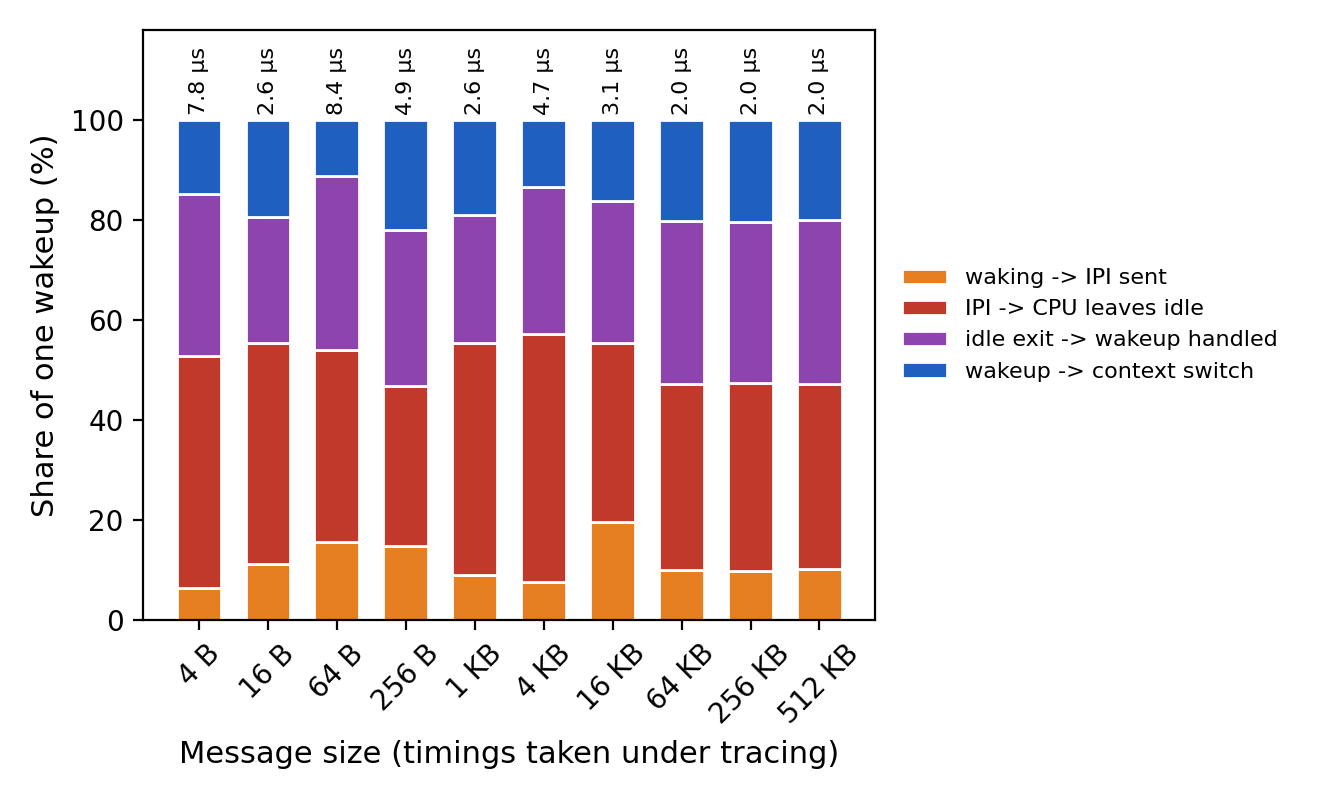

The data file committed next to this chart (first rows):
size_bytes, t_waking_s, pid, waker_cpu, target_cpu, waking_to_ipi, ipi_to_idle_exit, idle_exit_to_wakeup, wakeup_to_switch, switch_to_user, waking_to_running_ns, waking_to_user_ns
4, 597579, 1231928, 1, 0, 653, 2649, 2675, 1152, , 7129, 
4, 597579, 1231932, 0, 1, 4682, , , 2707, , 8136, 
4, 597580, 1231932, 0, 1, 499, , , 1660, , 2405, 
4, 597580, 1231928, 1, 0, , , , 459, , 4191, 
4, 597580, 1231928, 1, 0, , , , 266, , 1090, 
4, 597580, 1231932, 0, 1, 293, , , 1066, , 3615, 
4, 597580, 1231928, 1, 0, 264, 6140, 3513, 1602, , 11519, 
4, 597580, 1231932, 0, 1, 882, 13091, 2682, 2410, , 19065, 
4, 597581, 1231932, 0, 1, 1151, 3591, 770, 727, , 6239, 
4, 597581, 1231932, 0, 1, 469, 5478, 1985, 1156, , 9088, 
4, 597581, 1231932, 0, 1, 274, , , 593, , 2898, 
4, 597581, 1231932, 0, 1, 545, , , 352, , 1954, 
4, 597581, 1231932, 0, 1, 239, 2016, 1014, 818, , 4087, 
4, 597581, 1231932, 0, 1, 244, 1198, 4840, 2326, , 8608, 
4, 597581, 1231928, 1, 0, 260, 9338, 2508, 1534, , 13640, 
4, 597581, 1231932, 0, 1, , , , 297, , 1102, 
4, 597581, 1231932, 0, 1, 315, 1378, 637, 617, , 2947, 
4, 597581, 1231928, 1, 0, 1256, , , 1443, , 2933, 
4, 597581, 1231928, 1, 0, 1092, , , 1453, , 2743, 
4, 597581, 1231928, 1, 0, 725, , , 2416, , 51883, 
16, 597582, 1231947, 1, 0, 1137, 2457, 2684, 1378, , 7656, 
16, 597582, 1231949, 0, 1, 6042, , , 1854, , 8572, 
16, 597582, 1231949, 0, 1, 1932, , , 1305, , 3420, 
16, 597582, 1231949, 0, 1, 1065, , , 1167, , 2391, 
16, 597582, 1231949, 0, 1, 212, , , 3193, , 52224, 
16, 597582, 1231949, 0, 1, 697, , , 627, , 4351, 
16, 597582, 1231949, 0, 1, 332, , , 501, , 2105, 
16, 597582, 1231949, 0, 1, 229, , , 3718, , 56960, 
16, 597582, 1231949, 0, 1, 2385, , , 600, , 5257, 
16, 597582, 1231949, 0, 1, 220, , , 538, , 1961, 
16, 597582, 1231949, 0, 1, 186, , , 649, , 3358, 
16, 597582, 1231949, 0, 1, 1360, , , 787, , 3786, 
16, 597582, 1231949, 0, 1, 232, , , 397, , 2548, 
16, 597582, 1231949, 0, 1, 200, 5473, 794, 1230, , 7697, 
16, 597582, 1231949, 0, 1, 194, , , 363, , 1729, 
16, 597582, 1231949, 0, 1, 2036, , , 386, , 3894, 
16, 597582, 1231949, 0, 1, 225, , , 362, , 1537, 
16, 597582, 1231949, 0, 1, 252, 5434, 2071, 1108, , 8865, 
16, 597582, 1231949, 0, 1, 173, , , 613, , 2737, 
16, 597582, 1231949, 0, 1, , , , 339, , 2195, 
16, 597582, 1231949, 0, 1, 324, 5157, 818, 752, , 7051, 
16, 597582, 1231949, 0, 1, 196, 3231, 755, 521, , 4703, 
16, 597582, 1231949, 0, 1, 165, 1267, 588, 632, , 2652, 
16, 597582, 1231949, 0, 1, 209, , , 495, , 1793, 
16, 597582, 1231949, 0, 1, 168, , , 343, , 2152, 
16, 597582, 1231949, 0, 1, 172, , , 942, , 2080, 
16, 597582, 1231949, 0, 1, 188, , , 326, , 1589, 
16, 597583, 1231949, 0, 1, 321, , , 494, , 2891, 
16, 597583, 1231949, 0, 1, 226, , , 356, , 1819, 
16, 597583, 1231949, 0, 1, 216, , , 363, , 1529, 
16, 597583, 1231949, 0, 1, 175, , , 362, , 1474, 
16, 597583, 1231949, 0, 1, 1545, 846, 634, 571, , 3596, 
16, 597583, 1231949, 0, 1, 1210, 1132, 631, 433, , 3406, 
16, 597583, 1231949, 0, 1, 214, , , 715, , 2719, 
16, 597583, 1231949, 0, 1, 305, , , 519, , 2199, 
16, 597583, 1231949, 0, 1, 1031, , , 524, , 2736, 
16, 597583, 1231949, 0, 1, 655, , , 531, , 2650, 
16, 597583, 1231949, 0, 1, 357, , , 540, , 2132, 
16, 597583, 1231949, 0, 1, 266, , , 494, , 1786, 
16, 597583, 1231949, 0, 1, 828, , , 517, , 2681, 
... 12,446 more rows
